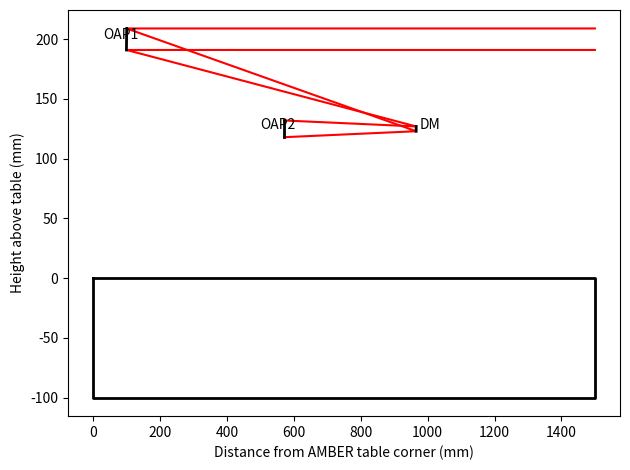

Write the Python code that produced this figure. (Note: this script raises an exception after producing the figure.)
"""
Draw a simple beam compressor in python.

The "back" of the AMBER table is the coordinate system (0,0,0) point. 

[redacted]
for the Heimdallr initial proposal.
"""

import numpy as np
import matplotlib.pyplot as plt
plt.ion()

#Dimensions in mm.
kTableWidth = 1500.
kTableThick = 100. #Just for drawing purposes - it is actually thicker.
kVLTIBeamWidth = 18.
kAMBERHeight = 200 #Beam height on the amber table
kPupilLocation = kTableWidth + 2510.

kBeamWidth = 14.
kDMSize = 4.0
kOAP1x = 100 #Hard to get closer to the table edge than this.
kAsgardHeight = 125 #Beam height chosen for Asgard.

#----
#First, calculate the location of the DM
DM_magnification = kDMSize/kVLTIBeamWidth
OAP1_DM_r = DM_magnification * (kPupilLocation - kOAP1x)
OAP1_DM_theta = np.arcsin((kAsgardHeight - kAMBERHeight)/OAP1_DM_r)
DMx = OAP1_DM_r*np.cos(OAP1_DM_theta) + kOAP1x
DMy = OAP1_DM_r*np.sin(OAP1_DM_theta) + kAMBERHeight

#Now the focal length of OAP1
OAP1_f = 1/(1/(kPupilLocation - kOAP1x) + 1/OAP1_DM_r)
#The beam expands from the focus, reflecting off the planar DM to OAP2
focus_to_DM = OAP1_DM_r - OAP1_f
OAP2_f = focus_to_DM*(kBeamWidth/kDMSize)
DM_OAP2_r =  OAP2_f - focus_to_DM
OAP2_x = DMx - DM_OAP2_r
OAP2_y = kAsgardHeight


plt.figure(1)
plt.clf()
plt.plot([0,kTableWidth, kTableWidth, 0,0], [0,0,-kTableThick, -kTableThick,0], 'k', linewidth=2)

#plt.plot([kTableWidth, kOAP1x, DMx, OAP2_x], [kAMBERHeight, kAMBERHeight, DMy, OAP2_y], 'r')
plt.plot([kTableWidth, kOAP1x, DMx, OAP2_x], [kAMBERHeight+kVLTIBeamWidth/2, kAMBERHeight+kVLTIBeamWidth/2, DMy-kDMSize/2, OAP2_y-kBeamWidth/2], 'r')
plt.plot([kTableWidth, kOAP1x, DMx, OAP2_x], [kAMBERHeight-kVLTIBeamWidth/2, kAMBERHeight-kVLTIBeamWidth/2, DMy+kDMSize/2, OAP2_y+kBeamWidth/2], 'r')

#Now plot the mirrors
plt.plot([kOAP1x-np.sin(OAP1_DM_theta/2)*kVLTIBeamWidth/2, kOAP1x+np.sin(OAP1_DM_theta/2)*kVLTIBeamWidth/2], \
    [kAMBERHeight+kVLTIBeamWidth/2, kAMBERHeight-kVLTIBeamWidth/2], 'k', linewidth=2)
plt.plot([DMx-np.sin(OAP1_DM_theta/2)*kDMSize/2, DMx+np.sin(OAP1_DM_theta/2)*kDMSize/2], [DMy+kDMSize/2, DMy-kDMSize/2], 'k', linewidth=2)
plt.plot([OAP2_x, OAP2_x], [kAsgardHeight+kBeamWidth/2, kAsgardHeight-kBeamWidth/2], 'k', linewidth=2)

plt.text(kOAP1x-70, kAMBERHeight, 'OAP1')
plt.text(DMx+10, DMy, 'DM')
plt.text(OAP2_x-70, kAsgardHeight, 'OAP2')
    

plt.ylabel('Height above table (mm)')
plt.xlabel('Distance from AMBER table corner (mm)')
plt.tight_layout()
plt.savefig('../images/bc.png')